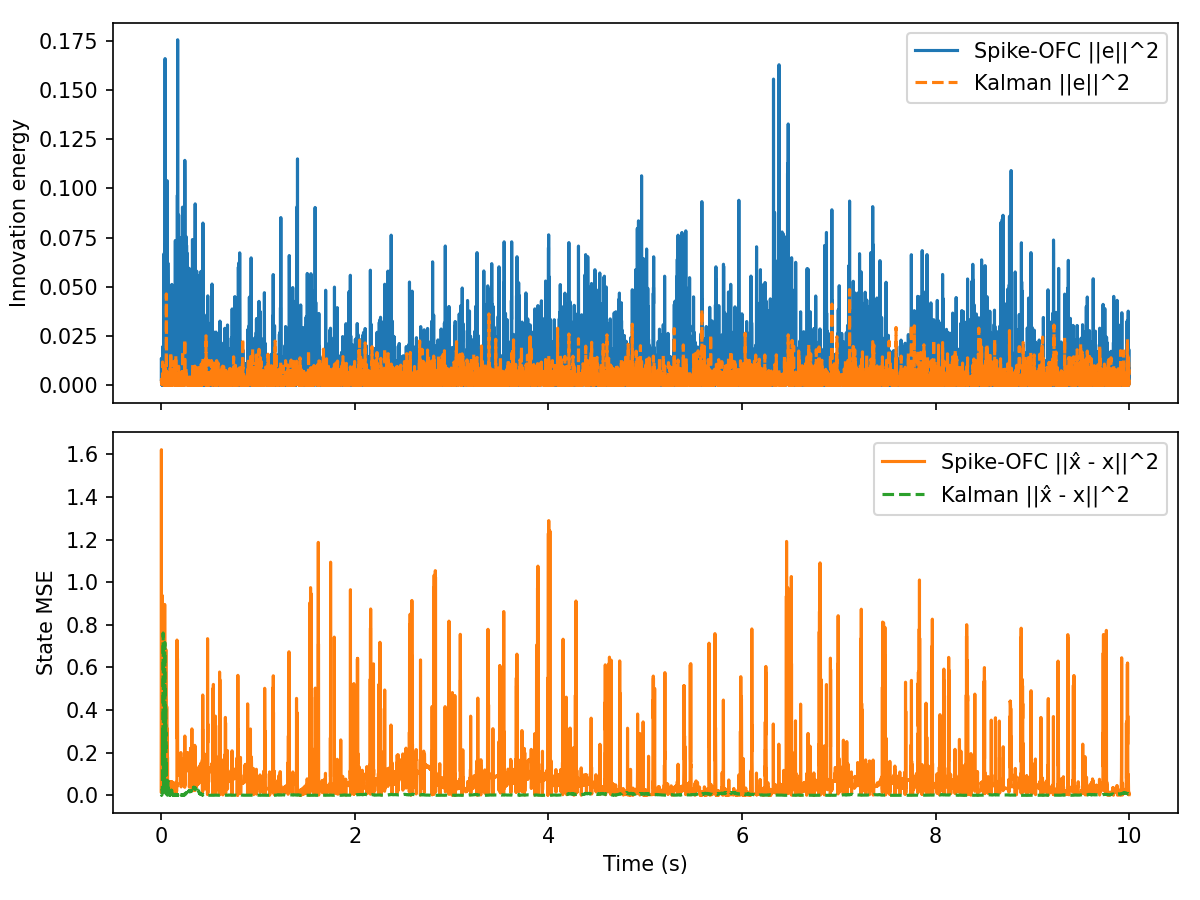

The file beside this chart, header and first rows:
t, innovation, mse, firing_rate, r_norm, Ge_norm, kalman_innovation, kalman_mse
0.000000, 2.976885e-03, 1.783518e-02, 1.562500e+01, 1.000000e+00, 1.365057e-02, 2.976885e-03, 3.022917e-03
0.001000, 1.375489e-02, 1.622134e+00, 1.562500e+01, 1.413957e+00, 2.934258e-02, 2.475984e-03, 1.021829e-03
0.002000, 1.270673e-02, 1.324950e-02, 1.562500e+01, 1.731423e+00, 2.820244e-02, 1.198245e-03, 9.503804e-04
0.003000, 5.613122e-04, 8.460304e-01, 1.562500e+01, 1.998913e+00, 5.927505e-03, 3.169436e-03, 1.221255e-03
0.004000, 1.245164e-03, 1.329385e-01, 1.562500e+01, 2.234448e+00, 8.828417e-03, 2.736926e-03, 1.561279e-03
0.005000, 4.732735e-03, 9.204246e-01, 1.562500e+01, 2.447271e+00, 1.721178e-02, 9.251451e-04, 8.074620e-04
0.006000, 2.811756e-03, 1.313610e-01, 1.562500e+01, 2.642876e+00, 1.326656e-02, 4.701103e-04, 1.605766e-03
0.007000, 8.445900e-04, 9.398514e-01, 1.562500e+01, 2.824842e+00, 7.270975e-03, 2.284252e-03, 2.452793e-03
0.008000, 1.899473e-06, 1.318545e-01, 1.562500e+01, 2.995655e+00, 3.448150e-04, 3.092808e-04, 5.622203e-03
0.009000, 1.797316e-03, 8.354709e-01, 1.562500e+01, 3.157126e+00, 1.060674e-02, 3.141431e-03, 2.752339e-02
0.01, 2.105389e-03, 1.700651e-01, 1.562500e+01, 3.310622e+00, 1.147984e-02, 1.285069e-05, 2.424777e-02
0.011, 1.352818e-03, 8.194022e-01, 1.562500e+01, 3.457206e+00, 9.202150e-03, 1.563321e-04, 3.195031e-02
0.012, 1.531011e-04, 1.193480e-01, 1.562500e+01, 3.597722e+00, 3.095700e-03, 3.052734e-03, 8.993742e-02
0.013, 7.888658e-03, 7.395626e-01, 1.562500e+01, 3.732857e+00, 2.222139e-02, 1.188579e-02, 3.111180e-01
0.014, 6.615214e-07, 1.954874e-01, 1.562500e+01, 3.863175e+00, 2.034893e-04, 1.661813e-03, 2.093203e-01
0.015, 1.267941e-03, 5.745518e-01, 1.562500e+01, 3.989148e+00, 8.908799e-03, 9.383290e-04, 1.428650e-01
0.016, 1.974918e-02, 1.790662e-01, 1.562500e+01, 4.111176e+00, 3.515962e-02, 4.431747e-04, 1.878158e-01
0.017, 1.730308e-02, 8.047650e-01, 1.562500e+01, 4.229600e+00, 3.291026e-02, 4.671396e-03, 3.875277e-01
0.018, 7.968941e-03, 1.712540e-01, 1.562500e+01, 4.344715e+00, 2.233418e-02, 1.522499e-03, 5.404583e-01
0.019, 1.578558e-02, 8.358288e-01, 1.562500e+01, 4.674382e+00, 3.143402e-02, 2.224175e-03, 7.617115e-01
0.02, 6.738908e-05, 1.221254e-01, 1.562500e+01, 4.778495e+00, 2.053830e-03, 3.694914e-03, 4.819628e-01
0.021, 1.404622e-04, 8.812153e-01, 1.562500e+01, 4.880313e+00, 2.965168e-03, 1.391425e-03, 3.399628e-01
0.022, 4.798474e-03, 1.034030e-01, 1.562500e+01, 4.979979e+00, 1.733090e-02, 3.872553e-03, 1.559252e-01
0.023, 8.796005e-06, 7.626793e-01, 1.562500e+01, 5.077619e+00, 7.420145e-04, 9.425393e-04, 8.988947e-02
0.024, 1.036778e-02, 1.403580e-01, 1.562500e+01, 5.173348e+00, 2.547490e-02, 4.745716e-04, 1.349793e-01
0.025, 5.276257e-04, 3.518031e-01, 1.562500e+01, 5.267269e+00, 5.746886e-03, 3.791097e-03, 3.126992e-02
0.026, 4.894641e-03, 3.608592e-01, 1.562500e+01, 5.359479e+00, 1.750371e-02, 3.745768e-04, 1.376080e-02
0.027, 8.402502e-07, 1.074796e-01, 1.562500e+01, 5.450063e+00, 2.293369e-04, 1.145045e-02, 1.957823e-01
0.028, 6.690599e-02, 6.106357e-01, 1.562500e+01, 5.539102e+00, 6.471458e-02, 4.403333e-03, 5.892259e-02
0.029, 1.341689e-02, 8.475381e-02, 1.562500e+01, 5.800056e+00, 2.897982e-02, 2.162546e-05, 6.607769e-02
0.03, 4.950896e-02, 7.965210e-01, 1.562500e+01, 5.883559e+00, 5.566876e-02, 3.961082e-04, 3.894513e-02
0.031, 1.737267e-02, 5.540067e-02, 1.562500e+01, 5.965833e+00, 3.297638e-02, 4.415130e-06, 4.189708e-02
0.032, 3.387526e-02, 3.297976e-01, 1.562500e+01, 6.046930e+00, 4.604802e-02, 1.815560e-03, 1.047439e-01
0.033, 3.146250e-03, 4.845926e-01, 1.562500e+01, 6.126896e+00, 1.403351e-02, 3.252051e-03, 2.341185e-01
0.034, 4.081375e-03, 1.172687e-01, 1.562500e+01, 6.205775e+00, 1.598354e-02, 8.071115e-03, 5.301321e-01
0.035, 7.156791e-02, 8.959351e-01, 1.562500e+01, 6.283608e+00, 6.693123e-02, 1.017444e-03, 4.162276e-01
0.036, 9.744053e-03, 2.018835e-01, 1.562500e+01, 6.514153e+00, 2.469673e-02, 5.940991e-03, 7.175263e-01
0.037, 3.035165e-02, 4.197083e-01, 1.562500e+01, 6.588127e+00, 4.358738e-02, 2.816864e-06, 7.078995e-01
0.038, 1.284864e-01, 1.845885e-01, 1.562500e+01, 6.661228e+00, 8.968055e-02, 1.099199e-02, 3.355250e-01
0.039, 1.659766e-01, 4.583679e-01, 1.562500e+01, 6.733483e+00, 1.019279e-01, 2.222208e-03, 2.161750e-01
0.04, 5.939770e-02, 4.633442e-02, 1.562500e+01, 6.804919e+00, 6.097537e-02, 5.236114e-04, 2.677155e-01
0.041, 1.272512e-02, 2.498160e-01, 1.562500e+01, 6.875562e+00, 2.822283e-02, 2.443673e-03, 3.966045e-01
0.042, 1.713200e-03, 1.474250e-01, 1.562500e+01, 6.945436e+00, 1.035556e-02, 6.577209e-05, 4.197782e-01
0.043, 2.036252e-02, 4.531513e-01, 1.562500e+01, 7.014565e+00, 3.570141e-02, 9.236597e-10, 4.191027e-01
0.044, 1.025804e-02, 6.048969e-02, 1.562500e+01, 7.082969e+00, 2.533972e-02, 1.454312e-03, 3.202869e-01
0.045, 3.873244e-03, 3.483397e-01, 1.562500e+01, 7.150670e+00, 1.557066e-02, 1.518956e-03, 4.207534e-01
0.046, 2.462532e-02, 1.583882e-02, 1.562500e+01, 7.217688e+00, 3.926093e-02, 7.780869e-03, 2.192825e-01
0.047, 4.305685e-03, 6.842959e-01, 1.562500e+01, 7.284041e+00, 1.641689e-02, 1.368117e-03, 2.951380e-01
0.048, 3.100266e-03, 2.636912e-01, 1.562500e+01, 7.482503e+00, 1.393058e-02, 3.846493e-03, 1.790377e-01
0.049, 8.193429e-03, 2.760433e-01, 1.562500e+01, 7.546341e+00, 2.264657e-02, 1.244601e-03, 1.277102e-01
0.05, 2.761794e-04, 8.699891e-03, 1.562500e+01, 7.609598e+00, 4.157816e-03, 8.592022e-04, 9.321097e-02
0.051, 2.189678e-04, 1.516077e-02, 1.562500e+01, 7.672288e+00, 3.702199e-03, 2.962023e-03, 1.615744e-01
0.052, 2.515717e-02, 1.533224e-01, 1.562500e+01, 7.734425e+00, 3.968264e-02, 4.642627e-02, 8.061910e-04
0.053, 5.716996e-02, 1.757142e-01, 1.562500e+01, 7.796022e+00, 5.982099e-02, 6.973900e-03, 2.842555e-02
0.054, 2.516503e-04, 4.601818e-02, 1.562500e+01, 7.857092e+00, 3.968884e-03, 2.180589e-03, 8.373954e-03
0.055, 5.749770e-03, 3.064751e-01, 1.562500e+01, 7.917648e+00, 1.897120e-02, 7.510403e-04, 2.394775e-03
0.056, 1.891903e-05, 4.164108e-01, 1.562500e+01, 8.100612e+00, 1.088226e-03, 2.090062e-03, 5.568838e-04
0.057, 4.200585e-03, 9.246574e-02, 1.562500e+01, 8.159188e+00, 1.621528e-02, 1.344103e-03, 6.358764e-03
0.058, 3.298760e-02, 2.091666e-01, 1.562500e+01, 8.336985e+00, 4.544070e-02, 8.433199e-05, 8.183037e-03
0.059, 1.030480e-01, 3.138967e-01, 1.562500e+01, 8.393744e+00, 8.031365e-02, 4.540563e-04, 3.293032e-03
... 9,940 more rows
